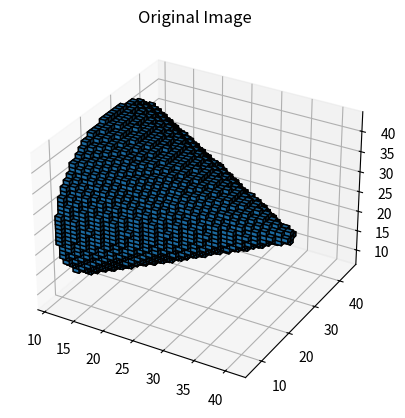
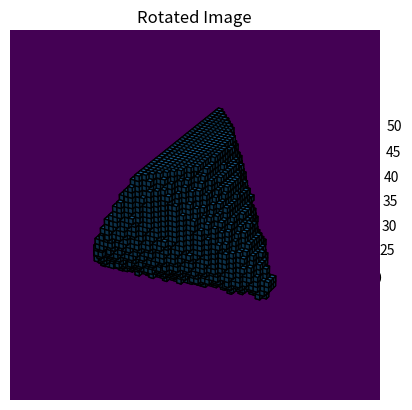

Reproduce these figures in Python, in order.
import math
from mpl_toolkits.mplot3d import Axes3D
import numpy as np
import numpy
import matplotlib.pyplot as plt
from scipy.interpolate import RegularGridInterpolator


# 广义的图像变换函数
# 输入参数为三维数组img, 变换的中心x_center, y_center, z_center及3x3的变换矩阵transform_matrix
# 须注意的是，数组的轴依序为(z,y,x)
# 这里省略了各种检查,比如矩阵的可逆性
def generalTransform(image, x_center, y_center, z_center, transform_matrix, method='linear'):
    # inverse matrix
    trans_mat_inv = numpy.linalg.inv(transform_matrix)
    # create coordinate meshgrid
    Nz, Ny, Nx = image.shape
    x = numpy.linspace(0, Nx - 1, Nx)
    y = numpy.linspace(0, Ny - 1, Ny)
    z = numpy.linspace(0, Nz - 1, Nz)
    zz, yy, xx = numpy.meshgrid(z, y, x, indexing='ij')
    # calculate transformed coordinate
    coor = numpy.array([xx - x_center, yy - y_center, zz - z_center])
    coor_prime = numpy.tensordot(trans_mat_inv, coor, axes=((1), (0)))
    xx_prime = coor_prime[0] + x_center
    yy_prime = coor_prime[1] + y_center
    zz_prime = coor_prime[2] + z_center
    # get valid coordinates (cell with coordinates within Nx-1, Ny-1, Nz-1)
    x_valid1 = xx_prime >= 0
    x_valid2 = xx_prime <= Nx - 1
    y_valid1 = yy_prime >= 0
    y_valid2 = yy_prime <= Ny - 1
    z_valid1 = zz_prime >= 0
    z_valid2 = zz_prime <= Nz - 1
    valid_voxel = x_valid1 * x_valid2 * y_valid1 * y_valid2 * z_valid1 * z_valid2
    z_valid_idx, y_valid_idx, x_valid_idx = numpy.where(valid_voxel > 0)
    # interpolate using scipy RegularGridInterpolator
    image_transformed = numpy.zeros((Nz, Ny, Nx))
    data_w_coor = RegularGridInterpolator((z, y, x), image, method=method)
    interp_points = numpy.array([zz_prime[z_valid_idx, y_valid_idx, x_valid_idx],
                                 yy_prime[z_valid_idx, y_valid_idx, x_valid_idx],
                                 xx_prime[z_valid_idx, y_valid_idx, x_valid_idx]]).T
    interp_result = data_w_coor(interp_points)
    image_transformed[z_valid_idx, y_valid_idx, x_valid_idx] = interp_result
    return image_transformed


# 旋转函数,通过Rodrigues rotation formula计算出旋转矩阵,然后调用图四中的变换函数generalTransform以计算旋转结果
def rodriguesRotate(image, x_center, y_center, z_center, axis, theta):
    v_length = numpy.linalg.norm(axis)
    if v_length == 0:
        raise ValueError("length of rotation axis cannot be zero.")
    if theta == 0.0:
        return image
    v = numpy.array(axis) / v_length
    # rodrigues rotation matrix
    W = numpy.array([[0, -v[2], v[1]],
                     [v[2], 0, -v[0]],
                     [-v[1], v[0], 0]])
    rot3d_mat = numpy.identity(3) + W * numpy.sin(theta) + numpy.dot(W, W) * (1.0 - numpy.cos(theta))
    # transform with given matrix
    return generalTransform(image, x_center, y_center, z_center, rot3d_mat, method='linear')


# 假设有一个3D图像
# 定义圆锥的高度和底面半径
h = 30
r = 18

# 创建一个空的三维数组，表示图像
N = 50
image = np.zeros((N, N, N))
M = N // 2
length = N//2*h//r
# 根据圆锥的高度和底面半径，在图像数组中设置圆锥的部分为1
for z in range(length-h, length):
    for y in range(N):
        for x in range(N):
            if (x - N // 2) ** 2 + (y - N // 2) ** 2 <= ((z * r / h) - N // 2) ** 2:
                image[z, y, x] = 1

# 定义旋转轴和角度
axis = [0, 1, 0]  # 旋转轴
theta = - math.atan(r / h)  # 旋转角度

# 调用 rodriguesRotate 进行旋转
rotated_image = rodriguesRotate(image, M, M, length, axis, theta)

# # 可视化旋转前后的图像
# fig, (ax1, ax2) = plt.subplots(1, 2, figsize=(12, 6))
# 用plt显示三维图形

fig = plt.figure()
ax = fig.add_subplot(111, projection='3d')
ax.voxels(image, edgecolor='k')
plt.title('Original Image')

fig = plt.figure()
ax = fig.add_subplot(111, projection='3d')
ax.voxels(rotated_image, edgecolor='k')
plt.title('Rotated Image')
plt.show()

# 将rotated_image投影到xoy平面，只取最接近xoy平面的侧面，按照距离附上颜色

image2d = np.zeros((N, N))
for x in range(N):
    for y in range(N):
        for z in range(N):
            if rotated_image[z, y, x] == 1:
                image2d[x, y] = z
                break
# 可视化投影结果
plt.imshow(image2d, cmap='viridis')
plt.show()
# 保存结果
np.save("image_rotated.npy", rotated_image)
# 显示结果
print()
